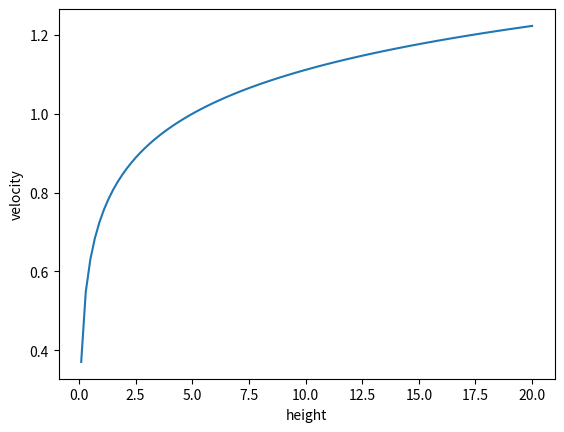

This figure's Python source:
import matplotlib.pyplot as plt
import numpy as np

# A simple script to plot the profile of the StABL option
# given a set of parameters.

zo=.01   #roughness
zh=10.   #height of the freestream
velocity=1.1111  #freestream velocity
k=0.41           #von karman constant
ylow = 0.1       # > 0, lower bound
yhigh = 20.      # Top of domain
Npts = 100       # total number of points


kappa = k / np.log(zh/zo)
kappa *= kappa
ustar = np.sqrt( kappa * velocity * velocity )
y = np.linspace(ylow,yhigh,Npts)
vel = ustar / k * np.log( y / zo )

plt.plot(y, vel)
plt.ylabel('velocity')
plt.xlabel('height')
plt.show()
